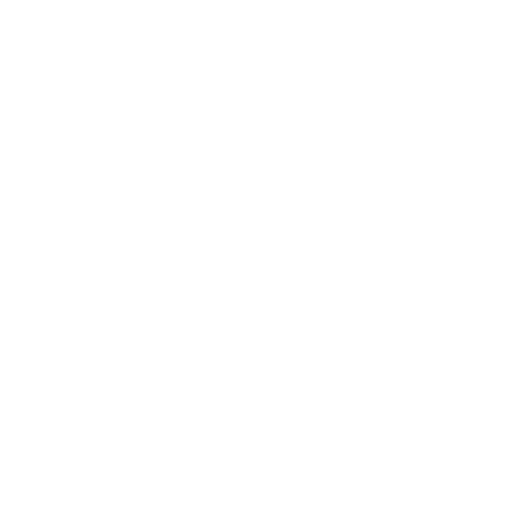
t = 0.00 s
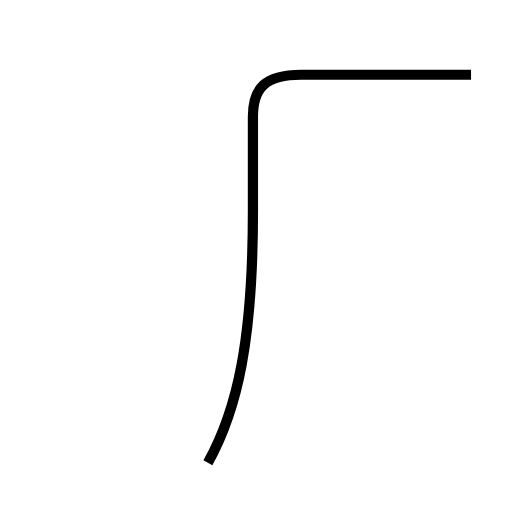
t = 1.75 s
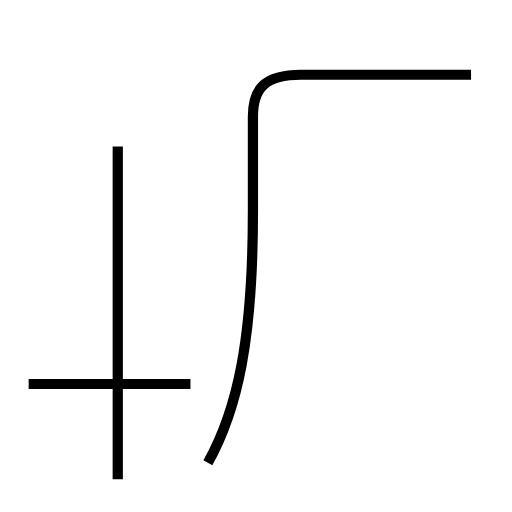
t = 3.20 s
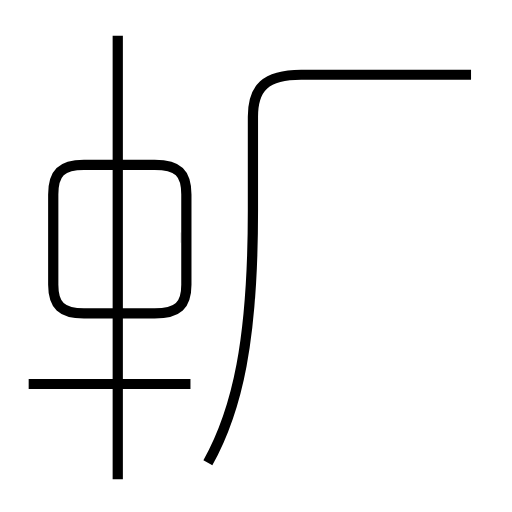
t = 5.05 s
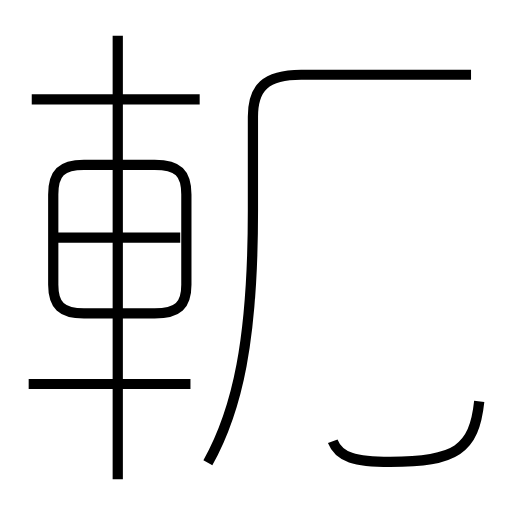
t = 6.47 s
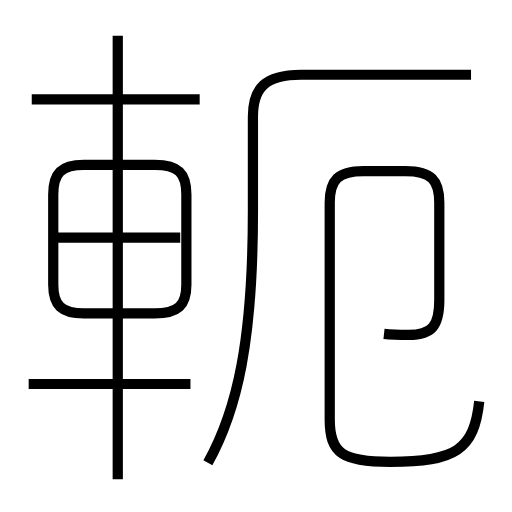
t = 8.13 s

The animated SVG that drew these frames (rendered in a browser with its animation timeline set to each time). Animation: 7 SMIL elements (animate=7); one cycle of 8.13 s.

<?xml version='1.0' encoding='utf-8'?>
<svg viewBox="0.0 -6.0 50.0 50.0" version="1.1" xmlns="http://www.w3.org/2000/svg"><rect x="-1000" y="-1000" width="2000" height="2000" stroke="white" fill="white" /><g style="fill:none;stroke:#000000;stroke-width:1"><path d="M 20.3 1.2 C 23.2 -4.0 24.7 -10.8 24.7 -23.4 L 24.7 -32.6 C 24.7 -35.4 25.9 -36.7 29.4 -36.7 L 46.0 -36.7 " transform="translate(0.0 38.0)" stroke-dasharray="58.30873928533859" stroke-dashoffset="58.30873928533859"><animate attributeName="stroke-dashoffset" from="58.30873928533859" to="0" dur="1.7492621785601576s" begin="0s; anim_end.end" fill="freeze" id="anim0" /></path><path d="M 18.6 -6.5 L 2.8 -6.5 " transform="translate(0.0 38.0)" stroke-dasharray="15.8" stroke-dashoffset="15.8"><animate attributeName="stroke-dashoffset" from="15.8" to="0" dur="0.474s" begin="anim0.end" fill="freeze" id="anim1" /></path><path d="M 11.5 2.8 L 11.5 -40.5 " transform="translate(0.0 38.0)" stroke-dasharray="43.3" stroke-dashoffset="43.3"><animate attributeName="stroke-dashoffset" from="43.3" to="0" dur="1.299s" begin="anim1.end" fill="freeze" id="anim2" /></path><path d="M 18.2 -16.2 L 18.2 -25.0 C 18.2 -27.1 17.4 -27.9 15.1 -27.9 L 8.2 -27.9 C 6.0 -27.9 5.2 -27.1 5.2 -25.0 L 5.2 -16.2 C 5.2 -14.2 6.0 -13.4 8.2 -13.4 L 15.1 -13.4 C 17.4 -13.4 18.2 -14.2 18.2 -16.2 Z " transform="translate(0.0 38.0)" stroke-dasharray="50.915560792961074" stroke-dashoffset="50.915560792961074"><animate attributeName="stroke-dashoffset" from="50.915560792961074" to="0" dur="1.5274668237888323s" begin="anim2.end" fill="freeze" id="anim3" /></path><path d="M 17.6 -20.8 L 5.0 -20.8 " transform="translate(0.0 38.0)" stroke-dasharray="12.600000000000001" stroke-dashoffset="12.600000000000001"><animate attributeName="stroke-dashoffset" from="12.600000000000001" to="0" dur="0.378s" begin="anim3.end" fill="freeze" id="anim4" /></path><path d="M 19.5 -34.3 L 3.1 -34.3 " transform="translate(0.0 38.0)" stroke-dasharray="16.4" stroke-dashoffset="16.4"><animate attributeName="stroke-dashoffset" from="16.4" to="0" dur="0.49199999999999994s" begin="anim4.end" fill="freeze" id="anim5" /></path><path d="M 46.8 -4.8 C 46.3 -0.1 44.5 1.1 38.1 1.1 C 33.5 1.1 32.2 0.3 32.2 -3.0 L 32.2 -24.2 C 32.2 -26.4 33.0 -27.3 35.5 -27.3 L 39.6 -27.3 C 42.1 -27.3 42.9 -26.4 42.9 -24.2 L 42.9 -14.7 C 42.9 -12.2 42.2 -11.3 39.9 -11.3 C 39.0 -11.3 38.4 -11.3 37.5 -11.4" transform="translate(0.0 38.0)" stroke-dasharray="73.71657777733375" stroke-dashoffset="73.71657777733375"><animate attributeName="stroke-dashoffset" from="73.71657777733375" to="0" dur="2.2114973333200125s" begin="anim5.end" fill="freeze" id="anim_end" /></path></g></svg>
